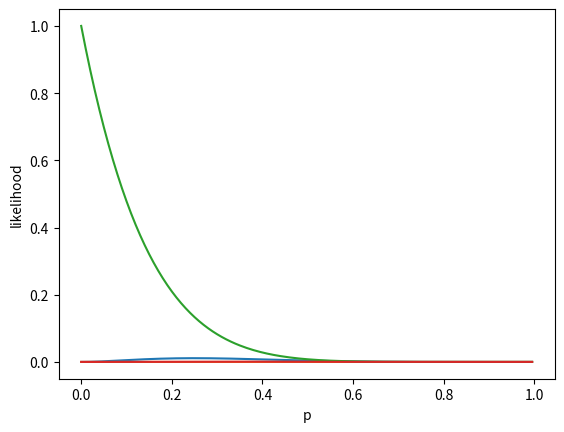

Reproduce this figure in Python.
#!/usr/bin/env python
# coding: utf-8

# In[ ]:


'''
尤度について動きを確認する

サッカーのPKを例として、選手がゴールを決めたかどうかを定義する
- 0は、ゴールしなかった
- １は、ゴールした
'''
import numpy as np


# In[ ]:


# 正事象（ゴールを決める確率）の配列を定義
pList = np.arange(0, 1, 0.005)


# In[ ]:


# PKの結果を定義
#pkResult = [0, 1, 1, 1, 0, 1, 1, 1]
pkResult = [0, 0, 0, 1, 0, 0, 0, 1]

goalCount = pkResult.count(1)
missCount = pkResult.count(0)

print('goal count:', goalCount)
print('miss count:', missCount)


# In[ ]:


likelihood = pList**goalCount * (1-pList)**missCount


# In[ ]:


import matplotlib.pyplot as plt
plt.plot(pList, likelihood)
plt.xlabel('p')
plt.ylabel('likelihood')
plt.show()


# In[ ]:


import numpy as np
import matplotlib.pyplot as plt

class LikelihoodSimulator(object):
    """
    最適な尤度を観測する
    
    パラメータ
    ----------------
    result 事象のあるなしを表す結果配列
        [0, 1, 1, 0, 1, 0]
    """
    
    def __init__(self, result):
        """
        コンストラクタ
        """
        self.result = result
        self.pList = np.arange(0, 1, 0.005)
        
        # 尤度を決定する
        positiveEventCount = result.count(1)
        negativeEventCount = result.count(0)
        self.likelihood = pList**positiveEventCount * (1-pList)**negativeEventCount
    
    def showEventStatus(self):
        """
        入力された結果情報の内訳を出力する
        """
        print('total event count:', len(self.result))
        print('positive event count:', self.positiveEventCount)
        print('negative event count:', self.negativeEventCount)
    
    def showLikelihoodGraph(self):
        """
        正事象ごとの尤度を描画する
        """
        plt.plot(self.pList, self.likelihood)
        plt.xlabel('p')
        plt.ylabel('likelihood')
        plt.show()


# In[ ]:


res = [1,1,1,1,0,0,1,0,1,1,1,1,1,0,0,1,1]
simulator = LikelihoodSimulator(res)
simulator.showLikelihoodGraph()


# In[ ]:


res = [0,0,0,0,0,0,0]
simulator = LikelihoodSimulator(res)
simulator.showLikelihoodGraph()


# In[ ]:


res = [0,0,0,0,0,0,0,1,1,1,1]
simulator = LikelihoodSimulator(res)
simulator.showLikelihoodGraph()


# In[ ]:




